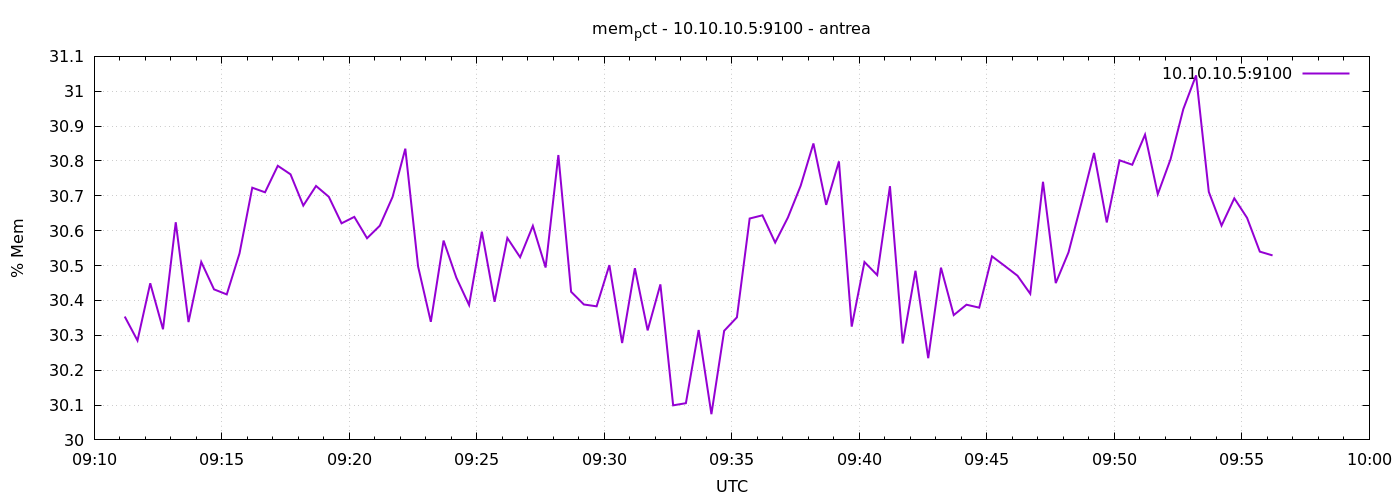

Source data for this figure (header and first rows):
1777194672	30.353767350460604
1777194702	30.28
1777194732	30.45
1777194762	30.32
1777194792	30.62
1777194822	30.34
1777194852	30.51
1777194882	30.43
1777194912	30.42
1777194942	30.53
1777194972	30.72
1777195002	30.71
1777195032	30.79
1777195062	30.76
1777195092	30.67
1777195122	30.73
1777195152	30.7
1777195182	30.62
1777195212	30.64
1777195242	30.58
1777195272	30.61
1777195302	30.7
1777195332	30.84
1777195362	30.5
1777195392	30.34
1777195422	30.57
1777195452	30.47
1777195482	30.39
1777195512	30.6
1777195542	30.4
1777195572	30.58
1777195602	30.52
1777195632	30.61
1777195662	30.49
1777195692	30.82
1777195722	30.42
1777195752	30.39
1777195782	30.38
1777195812	30.5
1777195842	30.28
1777195872	30.49
1777195902	30.31
1777195932	30.45
1777195962	30.1
1777195992	30.11
1777196022	30.32
1777196052	30.07
1777196082	30.31
1777196112	30.35
1777196142	30.63
1777196172	30.64
1777196202	30.57
1777196232	30.64
1777196262	30.73
1777196292	30.85
1777196322	30.67
1777196352	30.8
1777196382	30.32
1777196412	30.51
1777196442	30.47
1777196472	30.73
... 30 more rows
